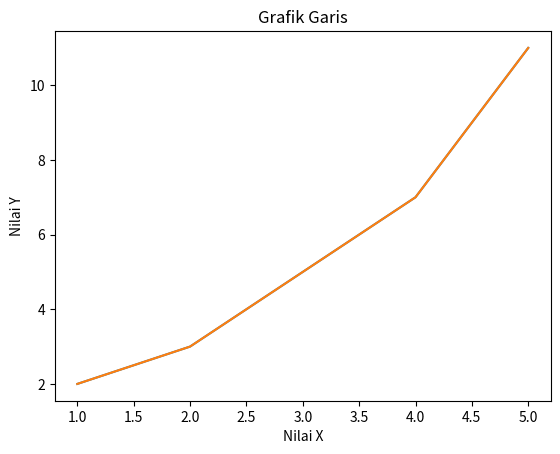

The matplotlib source for this figure:
import matplotlib.pyplot as plt

# Data
x = [1, 2, 3, 4, 5]
y = [2, 3, 5, 7, 11]

# Membuat plot
plt.plot(x, y)

# Menampilkan plot
plt.show()

plt.plot(x, y)
plt.xlabel('Nilai X')
plt.ylabel('Nilai Y')
plt.title('Grafik Garis')
plt.show()
